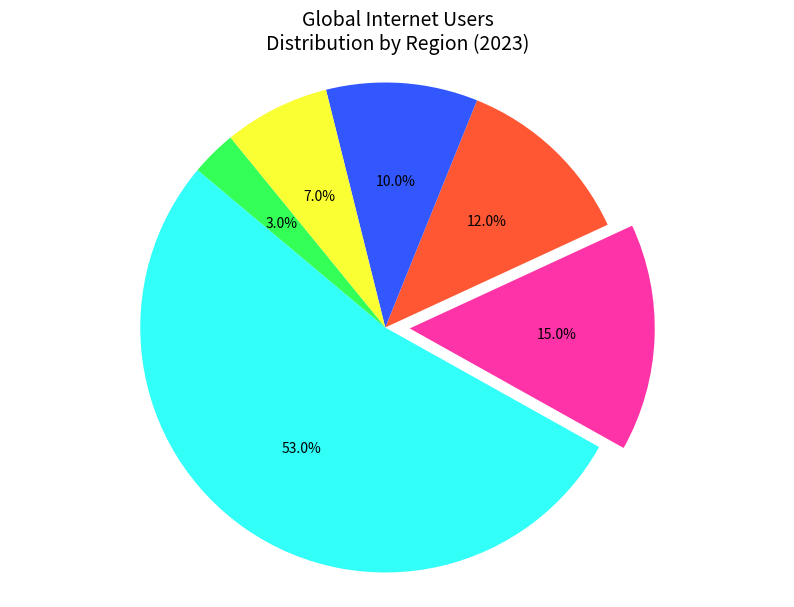

Source code (Python):
import matplotlib.pyplot as plt

regions = ['Asia', 'Europe', 'Africa', 'North America', 'Latin America & Caribbean', 'Oceania']
usage_percentages = [53, 15, 12, 10, 7, 3]

colors = ['#33FFF9', '#FF33A8', '#FF5733', '#3357FF', '#F9FF33', '#33FF57']
explode = (0, 0.1, 0, 0, 0, 0)

plt.figure(figsize=(10, 7))
plt.pie(usage_percentages, startangle=140, colors=colors,
        explode=explode, autopct='%1.1f%%')

plt.title('Global Internet Users\nDistribution by Region (2023)', fontsize=14, fontweight='medium')
plt.axis('equal')
plt.show()
